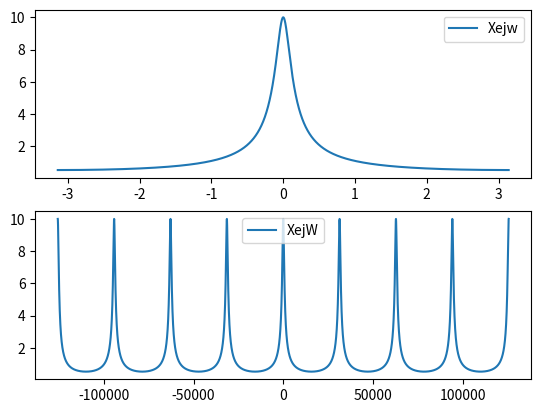

Python code for this plot:
import numpy as np
import matplotlib.pyplot as plt

N = 10000
w = np.linspace(-np.pi, np.pi, N)
Xejw = 1.0 / (1 - 0.9 * np.exp(-1j * w))

Fs = 5000
Ts = 1 / Fs
W = np.linspace(-4 * 2 * np.pi * Fs, 4 * 2 * np.pi * Fs, N)
XejW = 1.0 / (1 - 0.9 * np.exp(-1j * W * Ts))

plt.figure()
plt.subplot(2, 1, 1)  # 2 rows, 1 column, first plot
plt.plot(w, np.abs(Xejw), label="Xejw")
plt.legend()

plt.subplot(2, 1, 2)  # 2 rows, 1 column, second plot
plt.plot(W, np.abs(XejW), label="XejW")
plt.legend()

plt.show()
